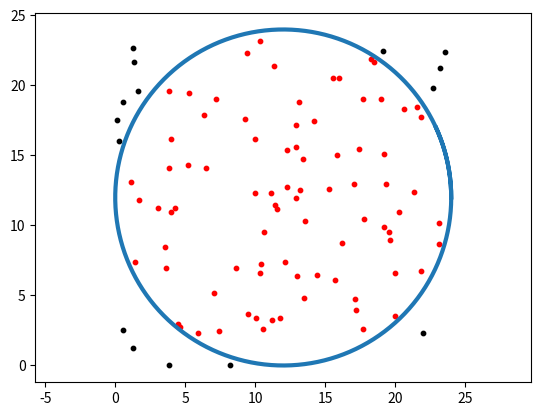

The matplotlib source for this figure:
import math
import random
import matplotlib.pyplot as plt
from matplotlib.patches import *
from matplotlib.patches import Rectangle
import numpy as np
import scipy.stats as sps

x_inside = []
y_inside = []
x_outside = []
y_outside = []

def M(x_,y_,r):
    m = 0
    for i in range (len(y_)):
        if ((x_[i] - r)**2 + (y_[i]-r)**2 < r**2):
            m += 1
            x_inside.append(x_[i])
            y_inside.append(y_[i])
        else :
            x_outside.append(x_[i])
            y_outside.append(y_[i])
    return m


N = 100
R = 12

rand_pos=(2*R) * np.random.random_sample(2*N)
x_rand=rand_pos[0:N-1]
y_rand=rand_pos[N:2*N-1]


m = M(x_rand,y_rand,R)
print('Количество точек внутри круга M =',m)

s = (m/N)*4*(R**2)
print('Площадь круга S =',round(s,2))
p = round((m/N)*4,3)
print('Значение pi =',p)


fi = np.arange(0, 2*p, 0.01) # угол fi от 0 до 2pi с шагом 0.01
plt.plot( (R+R*np.cos(fi)), (R+R*np.sin(fi)), lw=3)
plt.scatter(x_inside, y_inside, s=10, c="red")
plt.scatter(x_outside, y_outside, s=10, c="black")
plt.axis('equal')
plt.show()